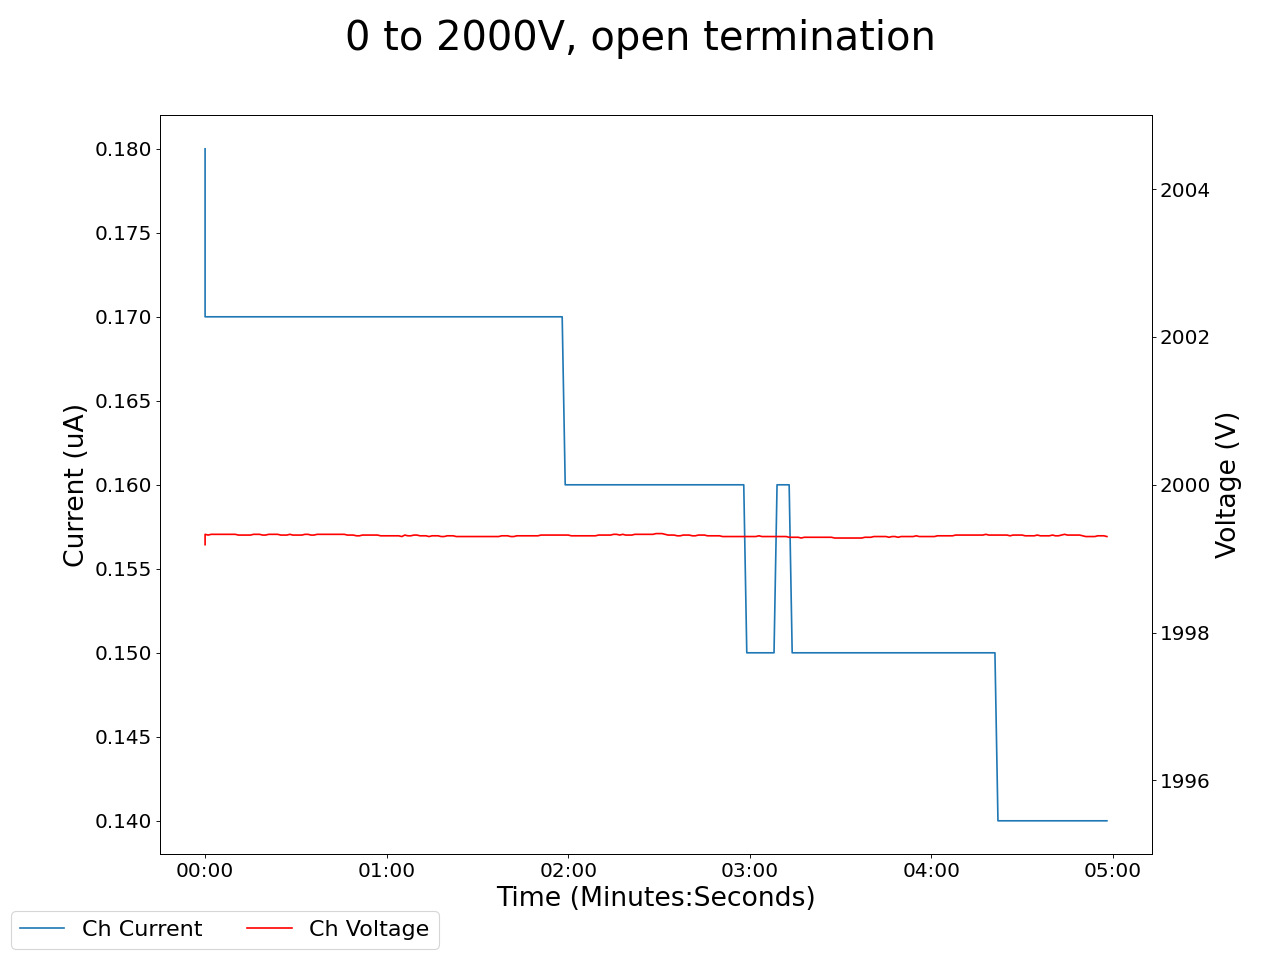

Values plotted in this chart, from the file beside it:
2025-01-15 17:15:11.658506, 0.4099999964237213, 0.0, 0.05000000074505806, 0.0, 1999.18994140625, 0.18000000715255737, 0.12999999523162842, 0.0, 0.05999999865889549, 0.0, 0.0, 0.0, 0.14000000059604645, 0.0, 0.9300000071525574, 0.0, 0.0, 0.0, 0.0, 0.0, 0.4300000071525574, 0.0, 0.5299999713897705
2025-01-15 17:15:12.658402, 0.41, 0.0, 0.05, 0.0, 1999, 0.17, 0.13, 0.0, 0.06, 0.0, 0.0, 0.0, 0.14, 0.0, 0.93, 0.0, 0.0, 0.0, 0.0, 0.0, 0.43, 0.0, 0.53
2025-01-15 17:15:13.658401, 0.41, 0.0, 0.05, 0.0, 1999, 0.17, 0.13, 0.0, 0.06, 0.0, 0.0, 0.0, 0.14, 0.0, 0.93, 0.0, 0.0, 0.0, 0.0, 0.0, 0.43, 0.0, 0.53
2025-01-15 17:15:14.658401, 0.41, 0.0, 0.05, 0.0, 1999, 0.17, 0.13, 0.0, 0.06, 0.0, 0.0, 0.0, 0.14, 0.0, 0.93, 0.0, 0.0, 0.0, 0.0, 0.0, 0.43, 0.0, 0.53
2025-01-15 17:15:15.658400, 0.41, 0.0, 0.04, 0.0, 1999, 0.17, 0.13, 0.0, 0.06, 0.0, 0.0, 0.0, 0.14, 0.0, 0.93, 0.0, 0.0, 0.0, 0.0, 0.0, 0.43, 0.0, 0.53
2025-01-15 17:15:16.658401, 0.41, 0.0, 0.04, 0.0, 1999, 0.17, 0.13, 0.0, 0.06, 0.0, 0.0, 0.0, 0.14, 0.0, 0.93, 0.0, 0.0, 0.0, 0.0, 0.0, 0.43, 0.0, 0.53
2025-01-15 17:15:17.658400, 0.41, 0.0, 0.04, 0.0, 1999, 0.17, 0.13, 0.0, 0.06, 0.0, 0.0, 0.0, 0.14, 0.0, 0.93, 0.0, 0.0, 0.0, 0.0, 0.0, 0.43, 0.0, 0.53
2025-01-15 17:15:18.658401, 0.41, 0.0, 0.04, 0.0, 1999, 0.17, 0.13, 0.0, 0.06, 0.0, 0.0, 0.0, 0.14, 0.0, 0.93, 0.0, 0.0, 0.0, 0.0, 0.0, 0.43, 0.0, 0.53
2025-01-15 17:15:19.658401, 0.41, 0.0, 0.04, 0.0, 1999, 0.17, 0.13, 0.0, 0.06, 0.0, 0.0, 0.0, 0.14, 0.0, 0.93, 0.0, 0.0, 0.0, 0.0, 0.0, 0.43, 0.0, 0.53
2025-01-15 17:15:20.658402, 0.41, 0.0, 0.04, 0.0, 1999, 0.17, 0.13, 0.0, 0.06, 0.0, 0.0, 0.0, 0.14, 0.0, 0.93, 0.0, 0.0, 0.0, 0.0, 0.0, 0.43, 0.0, 0.53
2025-01-15 17:15:21.658401, 0.41, 0.0, 0.04, 0.0, 1999, 0.17, 0.13, 0.0, 0.06, 0.0, 0.0, 0.0, 0.14, 0.0, 0.93, 0.0, 0.0, 0.0, 0.0, 0.0, 0.43, 0.0, 0.53
2025-01-15 17:15:22.658401, 0.41, 0.0, 0.04, 0.0, 1999, 0.17, 0.13, 0.0, 0.06, 0.0, 0.0, 0.0, 0.14, 0.0, 0.93, 0.0, 0.0, 0.0, 0.0, 0.0, 0.43, 0.0, 0.53
2025-01-15 17:15:23.658400, 0.41, 0.0, 0.04, 0.0, 1999, 0.17, 0.13, 0.0, 0.06, 0.0, 0.0, 0.0, 0.14, 0.0, 0.93, 0.0, 0.0, 0.0, 0.0, 0.0, 0.43, 0.0, 0.53
2025-01-15 17:15:24.658401, 0.41, 0.0, 0.04, 0.0, 1999, 0.17, 0.13, 0.0, 0.06, 0.0, 0.0, 0.0, 0.14, 0.0, 0.93, 0.0, 0.0, 0.0, 0.0, 0.0, 0.43, 0.0, 0.53
2025-01-15 17:15:25.658400, 0.41, 0.0, 0.04, 0.0, 1999, 0.17, 0.13, 0.0, 0.06, 0.0, 0.0, 0.0, 0.14, 0.0, 0.93, 0.0, 0.0, 0.0, 0.0, 0.0, 0.43, 0.0, 0.53
2025-01-15 17:15:26.658400, 0.41, 0.0, 0.04, 0.0, 1999, 0.17, 0.13, 0.0, 0.06, 0.0, 0.0, 0.0, 0.14, 0.0, 0.93, 0.0, 0.0, 0.0, 0.0, 0.0, 0.43, 0.0, 0.53
2025-01-15 17:15:27.658400, 0.41, 0.0, 0.04, 0.0, 1999, 0.17, 0.13, 0.0, 0.06, 0.0, 0.0, 0.0, 0.14, 0.0, 0.93, 0.0, 0.0, 0.0, 0.0, 0.0, 0.43, 0.0, 0.53
2025-01-15 17:15:28.658401, 0.41, 0.0, 0.04, 0.0, 1999, 0.17, 0.13, 0.0, 0.06, 0.0, 0.0, 0.0, 0.14, 0.0, 0.93, 0.0, 0.0, 0.0, 0.0, 0.0, 0.43, 0.0, 0.53
2025-01-15 17:15:29.658401, 0.41, 0.0, 0.04, 0.0, 1999, 0.17, 0.13, 0.0, 0.06, 0.0, 0.0, 0.0, 0.14, 0.0, 0.93, 0.0, 0.0, 0.0, 0.0, 0.0, 0.43, 0.0, 0.53
2025-01-15 17:15:30.658400, 0.41, 0.0, 0.04, 0.0, 1999, 0.17, 0.13, 0.0, 0.06, 0.0, 0.0, 0.0, 0.14, 0.0, 0.93, 0.0, 0.0, 0.0, 0.0, 0.0, 0.43, 0.0, 0.53
2025-01-15 17:15:31.658400, 0.41, 0.0, 0.04, 0.0, 1999, 0.17, 0.13, 0.0, 0.06, 0.0, 0.0, 0.0, 0.14, 0.0, 0.93, 0.0, 0.0, 0.0, 0.0, 0.0, 0.43, 0.0, 0.53
2025-01-15 17:15:32.658400, 0.41, 0.0, 0.04, 0.0, 1999, 0.17, 0.12, 0.0, 0.06, 0.0, 0.0, 0.0, 0.14, 0.0, 0.93, 0.0, 0.0, 0.0, 0.0, 0.0, 0.43, 0.0, 0.53
2025-01-15 17:15:33.658401, 0.41, 0.0, 0.04, 0.0, 1999, 0.17, 0.12, 0.0, 0.06, 0.0, 0.0, 0.0, 0.14, 0.0, 0.93, 0.0, 0.0, 0.0, 0.0, 0.0, 0.43, 0.0, 0.53
2025-01-15 17:15:34.658401, 0.41, 0.0, 0.04, 0.0, 1999, 0.17, 0.12, 0.0, 0.06, 0.0, 0.0, 0.0, 0.14, 0.0, 0.93, 0.0, 0.0, 0.0, 0.0, 0.0, 0.43, 0.0, 0.53
2025-01-15 17:15:35.658401, 0.41, 0.0, 0.04, 0.0, 1999, 0.17, 0.12, 0.0, 0.06, 0.0, 0.0, 0.0, 0.14, 0.0, 0.93, 0.0, 0.0, 0.0, 0.0, 0.0, 0.43, 0.0, 0.53
2025-01-15 17:15:36.658401, 0.41, 0.0, 0.04, 0.0, 1999, 0.17, 0.12, 0.0, 0.06, 0.0, 0.0, 0.0, 0.14, 0.0, 0.93, 0.0, 0.0, 0.0, 0.0, 0.0, 0.43, 0.0, 0.53
2025-01-15 17:15:37.658400, 0.41, 0.0, 0.04, 0.0, 1999, 0.17, 0.12, 0.0, 0.06, 0.0, 0.0, 0.0, 0.14, 0.0, 0.93, 0.0, 0.0, 0.0, 0.0, 0.0, 0.43, 0.0, 0.53
2025-01-15 17:15:38.658400, 0.41, 0.0, 0.04, 0.0, 1999, 0.17, 0.12, 0.0, 0.06, 0.0, 0.0, 0.0, 0.14, 0.0, 0.93, 0.0, 0.0, 0.0, 0.0, 0.0, 0.43, 0.0, 0.53
2025-01-15 17:15:39.658400, 0.41, 0.0, 0.04, 0.0, 1999, 0.17, 0.12, 0.0, 0.06, 0.0, 0.0, 0.0, 0.14, 0.0, 0.93, 0.0, 0.0, 0.0, 0.0, 0.0, 0.43, 0.0, 0.53
2025-01-15 17:15:40.658401, 0.41, 0.0, 0.04, 0.0, 1999, 0.17, 0.12, 0.0, 0.06, 0.0, 0.0, 0.0, 0.14, 0.0, 0.93, 0.0, 0.0, 0.0, 0.0, 0.0, 0.43, 0.0, 0.53
2025-01-15 17:15:41.658401, 0.41, 0.0, 0.04, 0.0, 1999, 0.17, 0.12, 0.0, 0.06, 0.0, 0.0, 0.0, 0.14, 0.0, 0.93, 0.0, 0.0, 0.0, 0.0, 0.0, 0.43, 0.0, 0.53
2025-01-15 17:15:42.658400, 0.41, 0.0, 0.04, 0.0, 1999, 0.17, 0.12, 0.0, 0.06, 0.0, 0.0, 0.0, 0.14, 0.0, 0.93, 0.0, 0.0, 0.0, 0.0, 0.0, 0.43, 0.0, 0.53
2025-01-15 17:15:43.658400, 0.41, 0.0, 0.04, 0.0, 1999, 0.17, 0.12, 0.0, 0.06, 0.0, 0.0, 0.0, 0.14, 0.0, 0.93, 0.0, 0.0, 0.0, 0.0, 0.0, 0.43, 0.0, 0.53
2025-01-15 17:15:44.658400, 0.41, 0.0, 0.04, 0.0, 1999, 0.17, 0.12, 0.0, 0.06, 0.0, 0.0, 0.0, 0.14, 0.0, 0.93, 0.0, 0.0, 0.0, 0.0, 0.0, 0.43, 0.0, 0.53
2025-01-15 17:15:45.658401, 0.41, 0.0, 0.04, 0.0, 1999, 0.17, 0.12, 0.0, 0.06, 0.0, 0.0, 0.0, 0.14, 0.0, 0.93, 0.0, 0.0, 0.0, 0.0, 0.0, 0.43, 0.0, 0.53
2025-01-15 17:15:46.658400, 0.41, 0.0, 0.04, 0.0, 1999, 0.17, 0.12, 0.0, 0.06, 0.0, 0.0, 0.0, 0.14, 0.0, 0.93, 0.0, 0.0, 0.0, 0.0, 0.0, 0.43, 0.0, 0.53
2025-01-15 17:15:47.658400, 0.41, 0.0, 0.04, 0.0, 1999, 0.17, 0.12, 0.0, 0.06, 0.0, 0.0, 0.0, 0.14, 0.0, 0.93, 0.0, 0.0, 0.0, 0.0, 0.0, 0.43, 0.0, 0.53
2025-01-15 17:15:48.658400, 0.41, 0.0, 0.04, 0.0, 1999, 0.17, 0.12, 0.0, 0.06, 0.0, 0.0, 0.0, 0.14, 0.0, 0.93, 0.0, 0.0, 0.0, 0.0, 0.0, 0.43, 0.0, 0.53
2025-01-15 17:15:49.658399, 0.41, 0.0, 0.04, 0.0, 1999, 0.17, 0.12, 0.0, 0.06, 0.0, 0.0, 0.0, 0.14, 0.0, 0.93, 0.0, 0.0, 0.0, 0.0, 0.0, 0.43, 0.0, 0.53
2025-01-15 17:15:50.658401, 0.41, 0.0, 0.04, 0.0, 1999, 0.17, 0.12, 0.0, 0.06, 0.0, 0.0, 0.0, 0.14, 0.0, 0.93, 0.0, 0.0, 0.0, 0.0, 0.0, 0.43, 0.0, 0.53
2025-01-15 17:15:51.658400, 0.41, 0.0, 0.04, 0.0, 1999, 0.17, 0.12, 0.0, 0.06, 0.0, 0.0, 0.0, 0.14, 0.0, 0.93, 0.0, 0.0, 0.0, 0.0, 0.0, 0.43, 0.0, 0.53
2025-01-15 17:15:52.658401, 0.41, 0.0, 0.04, 0.0, 1999, 0.17, 0.12, 0.0, 0.06, 0.0, 0.0, 0.0, 0.14, 0.0, 0.93, 0.0, 0.0, 0.0, 0.0, 0.0, 0.43, 0.0, 0.53
2025-01-15 17:15:53.658400, 0.41, 0.0, 0.04, 0.0, 1999, 0.17, 0.12, 0.0, 0.06, 0.0, 0.0, 0.0, 0.14, 0.0, 0.93, 0.0, 0.0, 0.0, 0.0, 0.0, 0.43, 0.0, 0.53
2025-01-15 17:15:54.658400, 0.41, 0.0, 0.04, 0.0, 1999, 0.17, 0.12, 0.0, 0.06, 0.0, 0.0, 0.0, 0.14, 0.0, 0.93, 0.0, 0.0, 0.0, 0.0, 0.0, 0.43, 0.0, 0.53
2025-01-15 17:15:55.658401, 0.41, 0.0, 0.04, 0.0, 1999, 0.17, 0.12, 0.0, 0.06, 0.0, 0.0, 0.0, 0.14, 0.0, 0.93, 0.0, 0.0, 0.0, 0.0, 0.0, 0.43, 0.0, 0.53
2025-01-15 17:15:56.658399, 0.41, 0.0, 0.04, 0.0, 1999, 0.17, 0.12, 0.0, 0.06, 0.0, 0.0, 0.0, 0.14, 0.0, 0.93, 0.0, 0.0, 0.0, 0.0, 0.0, 0.43, 0.0, 0.53
2025-01-15 17:15:57.658399, 0.41, 0.0, 0.04, 0.0, 1999, 0.17, 0.12, 0.0, 0.06, 0.0, 0.0, 0.0, 0.14, 0.0, 0.93, 0.0, 0.0, 0.0, 0.0, 0.0, 0.43, 0.0, 0.53
2025-01-15 17:15:58.658399, 0.41, 0.0, 0.04, 0.0, 1999, 0.17, 0.12, 0.0, 0.06, 0.0, 0.0, 0.0, 0.14, 0.0, 0.93, 0.0, 0.0, 0.0, 0.0, 0.0, 0.43, 0.0, 0.53
2025-01-15 17:15:59.658401, 0.41, 0.0, 0.04, 0.0, 1999, 0.17, 0.12, 0.0, 0.06, 0.0, 0.0, 0.0, 0.14, 0.0, 0.93, 0.0, 0.0, 0.0, 0.0, 0.0, 0.43, 0.0, 0.53
2025-01-15 17:16:00.658400, 0.41, 0.0, 0.04, 0.0, 1999, 0.17, 0.12, 0.0, 0.06, 0.0, 0.0, 0.0, 0.14, 0.0, 0.93, 0.0, 0.0, 0.0, 0.0, 0.0, 0.43, 0.0, 0.53
2025-01-15 17:16:01.658401, 0.41, 0.0, 0.04, 0.0, 1999, 0.17, 0.12, 0.0, 0.06, 0.0, 0.0, 0.0, 0.14, 0.0, 0.93, 0.0, 0.0, 0.0, 0.0, 0.0, 0.43, 0.0, 0.53
2025-01-15 17:16:02.658399, 0.41, 0.0, 0.04, 0.0, 1999, 0.17, 0.12, 0.0, 0.06, 0.0, 0.0, 0.0, 0.14, 0.0, 0.93, 0.0, 0.0, 0.0, 0.0, 0.0, 0.43, 0.0, 0.53
2025-01-15 17:16:03.658400, 0.41, 0.0, 0.04, 0.0, 1999, 0.17, 0.12, 0.0, 0.06, 0.0, 0.0, 0.0, 0.14, 0.0, 0.93, 0.0, 0.0, 0.0, 0.0, 0.0, 0.43, 0.0, 0.53
2025-01-15 17:16:04.658399, 0.41, 0.0, 0.04, 0.0, 1999, 0.17, 0.12, 0.0, 0.06, 0.0, 0.0, 0.0, 0.15, 0.0, 0.93, 0.0, 0.0, 0.0, 0.0, 0.0, 0.43, 0.0, 0.53
2025-01-15 17:16:05.658401, 0.41, 0.0, 0.04, 0.0, 1999, 0.17, 0.12, 0.0, 0.06, 0.0, 0.0, 0.0, 0.15, 0.0, 0.93, 0.0, 0.0, 0.0, 0.0, 0.0, 0.43, 0.0, 0.53
2025-01-15 17:16:06.658400, 0.41, 0.0, 0.04, 0.0, 1999, 0.17, 0.12, 0.0, 0.06, 0.0, 0.0, 0.0, 0.15, 0.0, 0.93, 0.0, 0.0, 0.0, 0.0, 0.0, 0.43, 0.0, 0.53
2025-01-15 17:16:07.658399, 0.41, 0.0, 0.04, 0.0, 1999, 0.17, 0.12, 0.0, 0.06, 0.0, 0.0, 0.0, 0.15, 0.0, 0.93, 0.0, 0.0, 0.0, 0.0, 0.0, 0.43, 0.0, 0.53
2025-01-15 17:16:08.658400, 0.41, 0.0, 0.04, 0.0, 1999, 0.17, 0.12, 0.0, 0.06, 0.0, 0.0, 0.0, 0.15, 0.0, 0.93, 0.0, 0.0, 0.0, 0.0, 0.0, 0.43, 0.0, 0.53
2025-01-15 17:16:09.658401, 0.41, 0.0, 0.04, 0.0, 1999, 0.17, 0.12, 0.0, 0.06, 0.0, 0.0, 0.0, 0.15, 0.0, 0.93, 0.0, 0.0, 0.0, 0.0, 0.0, 0.43, 0.0, 0.53
2025-01-15 17:16:10.658399, 0.41, 0.0, 0.04, 0.0, 1999, 0.17, 0.12, 0.0, 0.06, 0.0, 0.0, 0.0, 0.15, 0.0, 0.93, 0.0, 0.0, 0.0, 0.0, 0.0, 0.43, 0.0, 0.53
2025-01-15 17:16:11.658399, 0.41, 0.0, 0.04, 0.0, 1999, 0.17, 0.12, 0.0, 0.06, 0.0, 0.0, 0.0, 0.15, 0.0, 0.93, 0.0, 0.0, 0.0, 0.0, 0.0, 0.43, 0.0, 0.53
... 239 more rows
